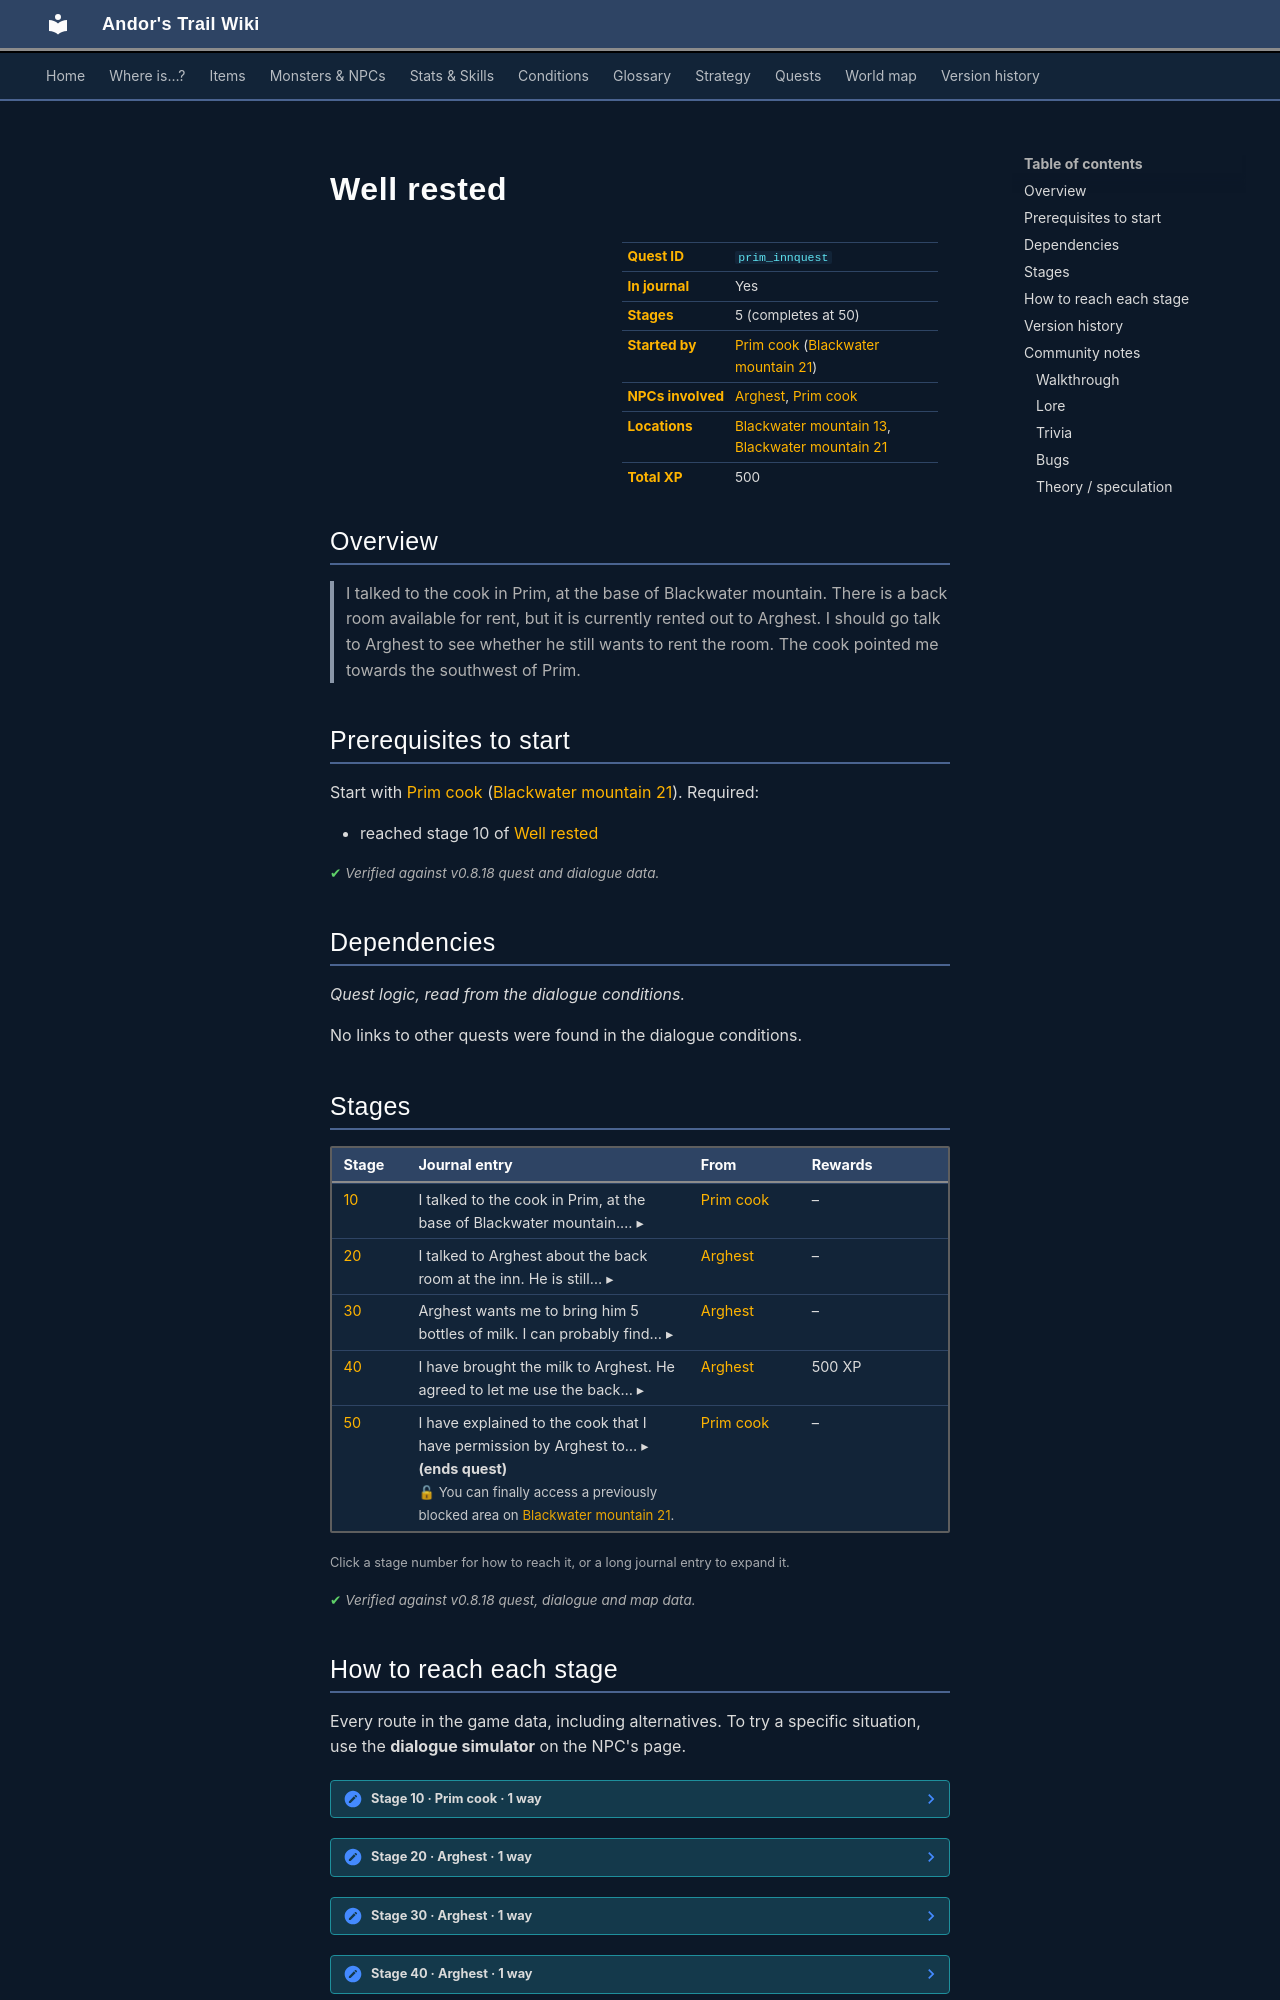

repository: asdfghjkl628/Andor-s-Trail-Wikiiii · page: quests/prim_innquest/index.html · generator: mkdocs

---
description: "Well rested is a quest in Andor's Trail, started by Prim cook (blackwater_mountain21). 5 stages, 500 XP in total. I talked to the cook in Prim, at the base of Blackwater mountain. There is a back room available for rent, but it is currently rented out to Arghest. I should go talk to Arghest to se…"
---

# Well rested

<div class="infobox" markdown>

| | |
|---|---|
| **Quest ID** | `prim_innquest` |
| **In journal** | Yes |
| **Stages** | 5 (completes at 50) |
| **Started by** | [Prim cook](../monsters/prim_cook.md) ([Blackwater mountain 21](../maps/blackwater_mountain21.md)) |
| **NPCs involved** | [Arghest](../monsters/arghest.md), [Prim cook](../monsters/prim_cook.md) |
| **Locations** | [Blackwater mountain 13](../maps/blackwater_mountain13.md), [Blackwater mountain 21](../maps/blackwater_mountain21.md) |
| **Total XP** | 500 |

</div>

## Overview

> I talked to the cook in Prim, at the base of Blackwater mountain. There is a back room available for rent, but it is currently rented out to Arghest. I should go talk to Arghest to see whether he still wants to rent the room. The cook pointed me towards the southwest of Prim.

## Prerequisites to start

Start with [Prim cook](../monsters/prim_cook.md) ([Blackwater mountain 21](../maps/blackwater_mountain21.md)). Required:

- reached stage 10 of [Well rested](../quests/prim_innquest.md#stage-10)


<p class="verified">Verified against v0.8.18 quest and dialogue data.</p>

## Dependencies

*Quest logic, read from the dialogue conditions.*

No links to other quests were found in the dialogue conditions.

## Stages

<div class="stages" markdown>

| Stage | Journal entry | From | Rewards |
|---|---|---|---|
| <span id="stage-10"></span>[10](#route-10) | <details class="jt"><summary><span class="s">I talked to the cook in Prim, at the base of Blackwater mountain.… ▸</span><span class="l">▴ less</span></summary>I talked to the cook in Prim, at the base of Blackwater mountain. There is a back room available for rent, but it is currently rented out to Arghest. I should go talk to Arghest to see whether he still wants to rent the room. The cook pointed me towards the southwest of Prim.</details> | [Prim cook](../monsters/prim_cook.md) | – |
| <span id="stage-20"></span>[20](#route-20) | <details class="jt"><summary><span class="s">I talked to Arghest about the back room at the inn. He is still… ▸</span><span class="l">▴ less</span></summary>I talked to Arghest about the back room at the inn. He is still interested in having it as an option to rest at. But he told me he could probably be persuaded to let me use it if I compensate him sufficiently.</details> | [Arghest](../monsters/arghest.md) | – |
| <span id="stage-30"></span>[30](#route-30) | <details class="jt"><summary><span class="s">Arghest wants me to bring him 5 bottles of milk. I can probably find… ▸</span><span class="l">▴ less</span></summary>Arghest wants me to bring him 5 bottles of milk. I can probably find some milk in any of the larger villages.</details> | [Arghest](../monsters/arghest.md) | – |
| <span id="stage-40"></span>[40](#route-40) | <details class="jt"><summary><span class="s">I have brought the milk to Arghest. He agreed to let me use the back… ▸</span><span class="l">▴ less</span></summary>I have brought the milk to Arghest. He agreed to let me use the back room at the Prim inn. I should be able to rest there now. I should go talk to the cook at the inn.</details> | [Arghest](../monsters/arghest.md) | 500 XP |
| <span id="stage-50"></span>[50](#route-50) | <details class="jt"><summary><span class="s">I have explained to the cook that I have permission by Arghest to… ▸</span><span class="l">▴ less</span></summary>I have explained to the cook that I have permission by Arghest to use the back room.</details> **(ends quest)**<br><span class="qnote">🔓 You can finally access a previously blocked area on [Blackwater mountain 21](../maps/blackwater_mountain21.md).</span> | [Prim cook](../monsters/prim_cook.md) | – |

</div>

<small>Click a stage number for how to reach it, or a long journal entry to expand it.</small>

<p class="verified">Verified against v0.8.18 quest, dialogue and map data.</p>

## How to reach each stage

Every route in the game data, including alternatives. To try a specific situation, use the **dialogue simulator** on the NPC's page.

<span id="route-10"></span>

??? note "Stage 10 · Prim cook · 1 way"

    **Way 1:** Talk to [Prim cook](../monsters/prim_cook.md), choose “Any idea where he might be?”

    - **Needs:** stage 10
    - *“I don't know where he is now, but I do know that he used to be part of the mining effort in our mine to the southwest.”*


<span id="route-20"></span>

??? note "Stage 20 · Arghest · 1 way"

    **Way 1:** Talk to [Arghest](../monsters/arghest.md), choose “Mind if I use the room at the inn to rest in?”

    - **Needs:** stage 10
    - *“Well, I would like to still keep the option of using it. But I guess someone else could rest there now that I'm not actively using it.”*


<span id="route-30"></span>

??? note "Stage 30 · Arghest · 1 way"

    **Way 1:** Talk to [Arghest](../monsters/arghest.md), choose “Sure, no problem. I'll get you your bottles of milk. How much do you need?”

    - **Needs:** stage 10
    - *“Bring me 5 bottles of milk. That should be enough.”*


<span id="route-40"></span>

??? note "Stage 40 · Arghest · 1 way"

    **Way 1:** Talk to [Arghest](../monsters/arghest.md), choose “Yes, here you go, enjoy!”

    - **Needs:** stage 30; hand over 5× [Milk](../items/milk.md)
    - *“Thank you my friend! Now I can restock my supply.”*


<span id="route-50"></span>

??? note "Stage 50 · Prim cook · 1 way"

    **Way 1:** Talk to [Prim cook](../monsters/prim_cook.md), choose “Yes, he gave me permission to use the back room whenever I wish.”

    - **Needs:** stage 10, 40
    - *“Really, he did? Well then, go ahead. I'm just glad the back room is being used.”*



<p class="verified">Verified against v0.8.18 dialogue data.</p>
